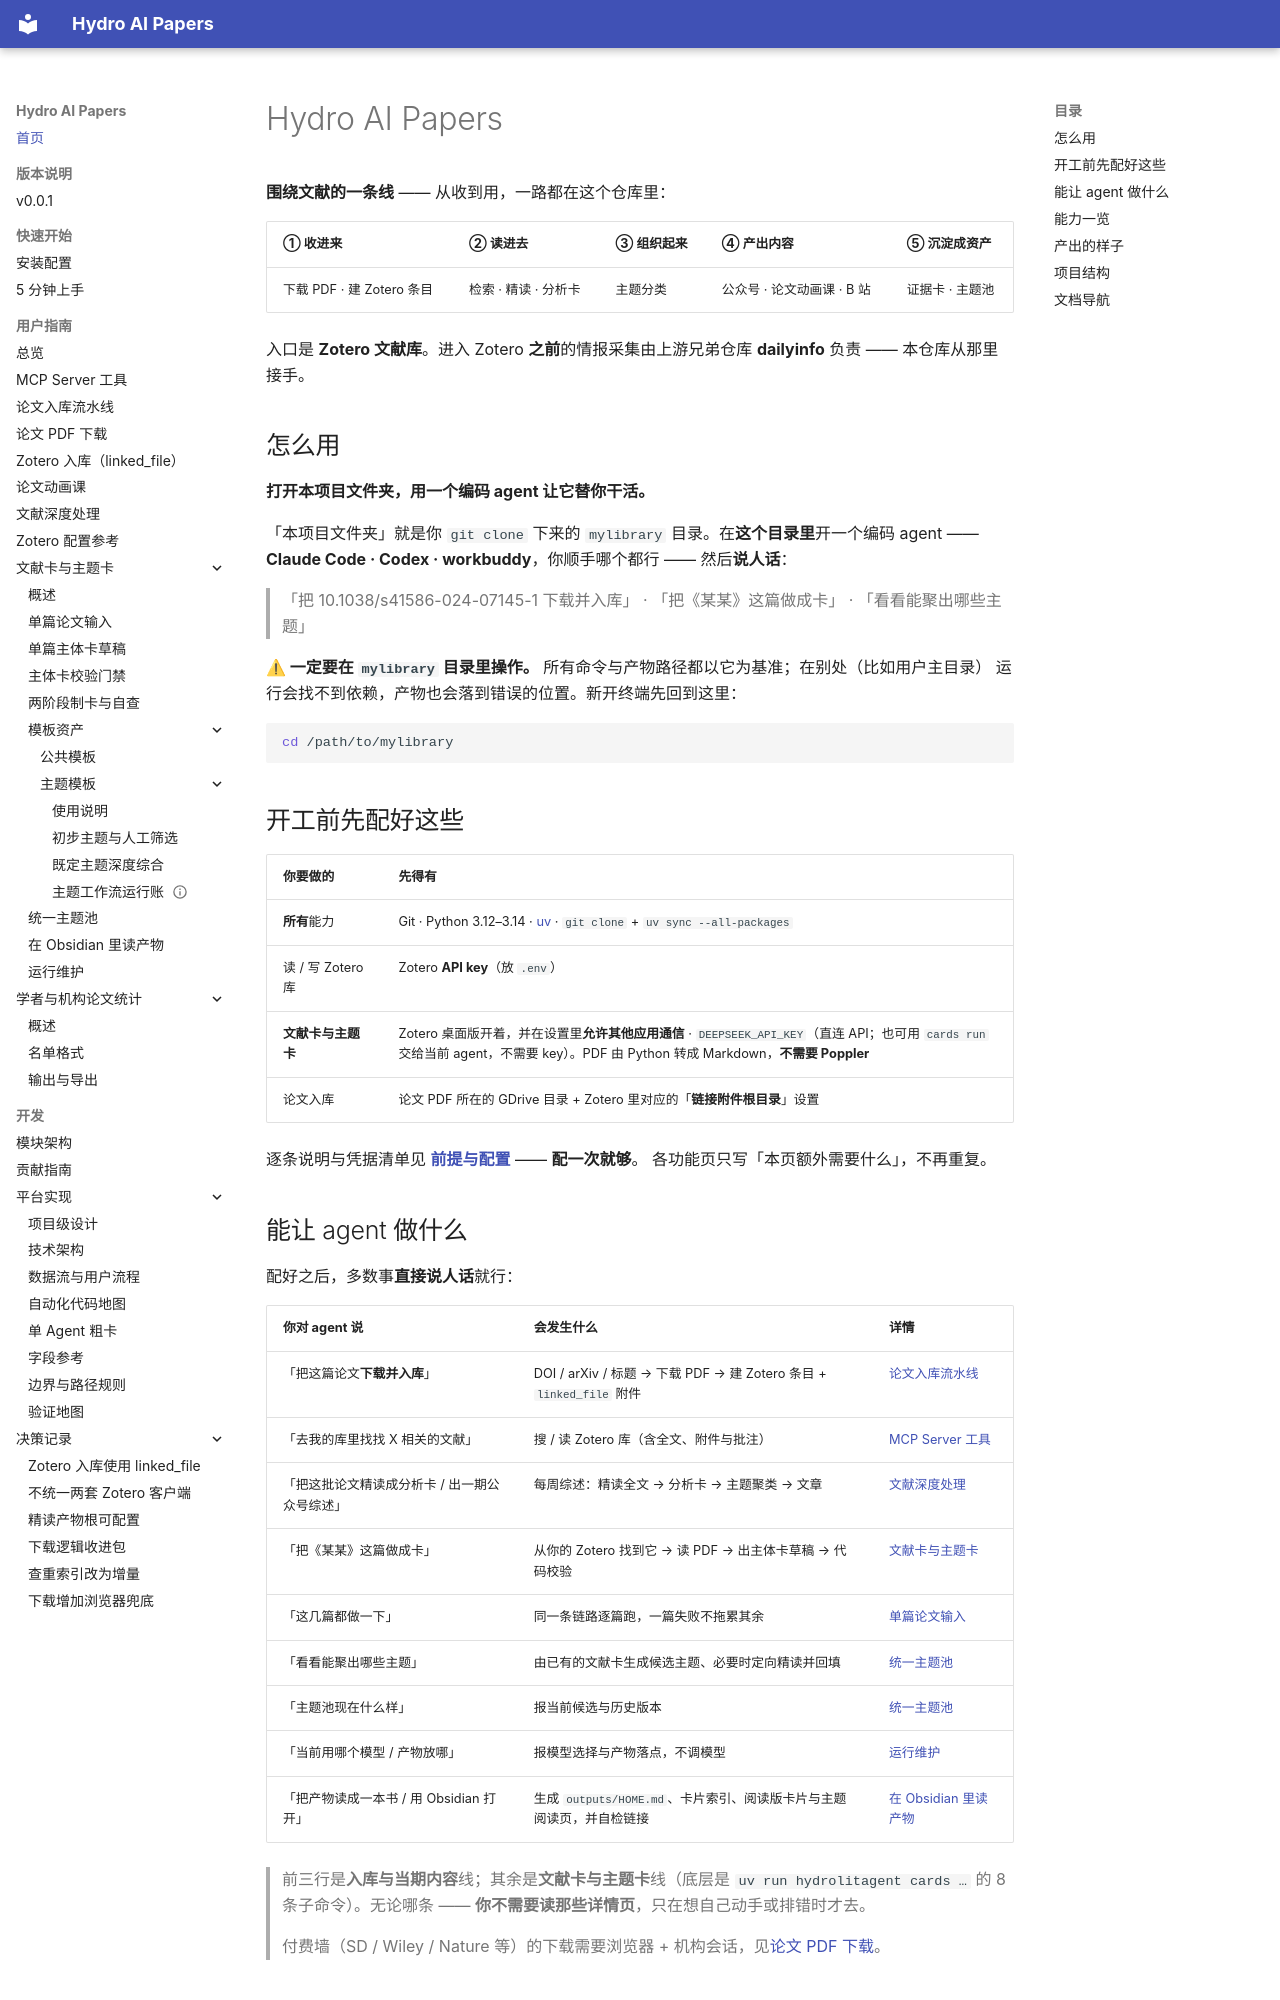

repository: iHeadWater/mylibrary · page: index.html · generator: mkdocs

# Hydro AI Papers

**围绕文献的一条线** —— 从收到用，一路都在这个仓库里：

| ① 收进来 | ② 读进去 | ③ 组织起来 | ④ 产出内容 | ⑤ 沉淀成资产 |
|---|---|---|---|---|
| 下载 PDF · 建 Zotero 条目 | 检索 · 精读 · 分析卡 | 主题分类 | 公众号 · 论文动画课 · B 站 | 证据卡 · 主题池 |

入口是 **Zotero 文献库**。进入 Zotero **之前**的情报采集由上游兄弟仓库 **dailyinfo** 负责 —— 本仓库从那里接手。

## 怎么用

**打开本项目文件夹，用一个编码 agent 让它替你干活。**

「本项目文件夹」就是你 `git clone` 下来的 `mylibrary` 目录。在**这个目录里**开一个编码 agent ——
**Claude Code · Codex · workbuddy**，你顺手哪个都行 —— 然后**说人话**：

> 「把 10.1038/s41586-024-07145-1 下载并入库」 · 「把《某某》这篇做成卡」 · 「看看能聚出哪些主题」

**⚠ 一定要在 `mylibrary` 目录里操作。** 所有命令与产物路径都以它为基准；在别处（比如用户主目录）
运行会找不到依赖，产物也会落到错误的位置。新开终端先回到这里：

```bash
cd /path/to/mylibrary
```

## 开工前先配好这些

| 你要做的 | 先得有 |
|---|---|
| **所有**能力 | Git · Python 3.12–3.14 · [uv](https://docs.astral.sh/uv/) · `git clone` + `uv sync --all-packages` |
| 读 / 写 Zotero 库 | Zotero **API key**（放 `.env`） |
| **文献卡与主题卡** | Zotero 桌面版开着，并在设置里**允许其他应用通信** · `DEEPSEEK_API_KEY`（直连 API；也可用 `cards run` 交给当前 agent，不需要 key）。PDF 由 Python 转成 Markdown，**不需要 Poppler** |
| 论文入库 | 论文 PDF 所在的 GDrive 目录 + Zotero 里对应的「**链接附件根目录**」设置 |

逐条说明与凭据清单见 **[前提与配置](getting-started/installation.md)** —— **配一次就够**。
各功能页只写「本页额外需要什么」，不再重复。
